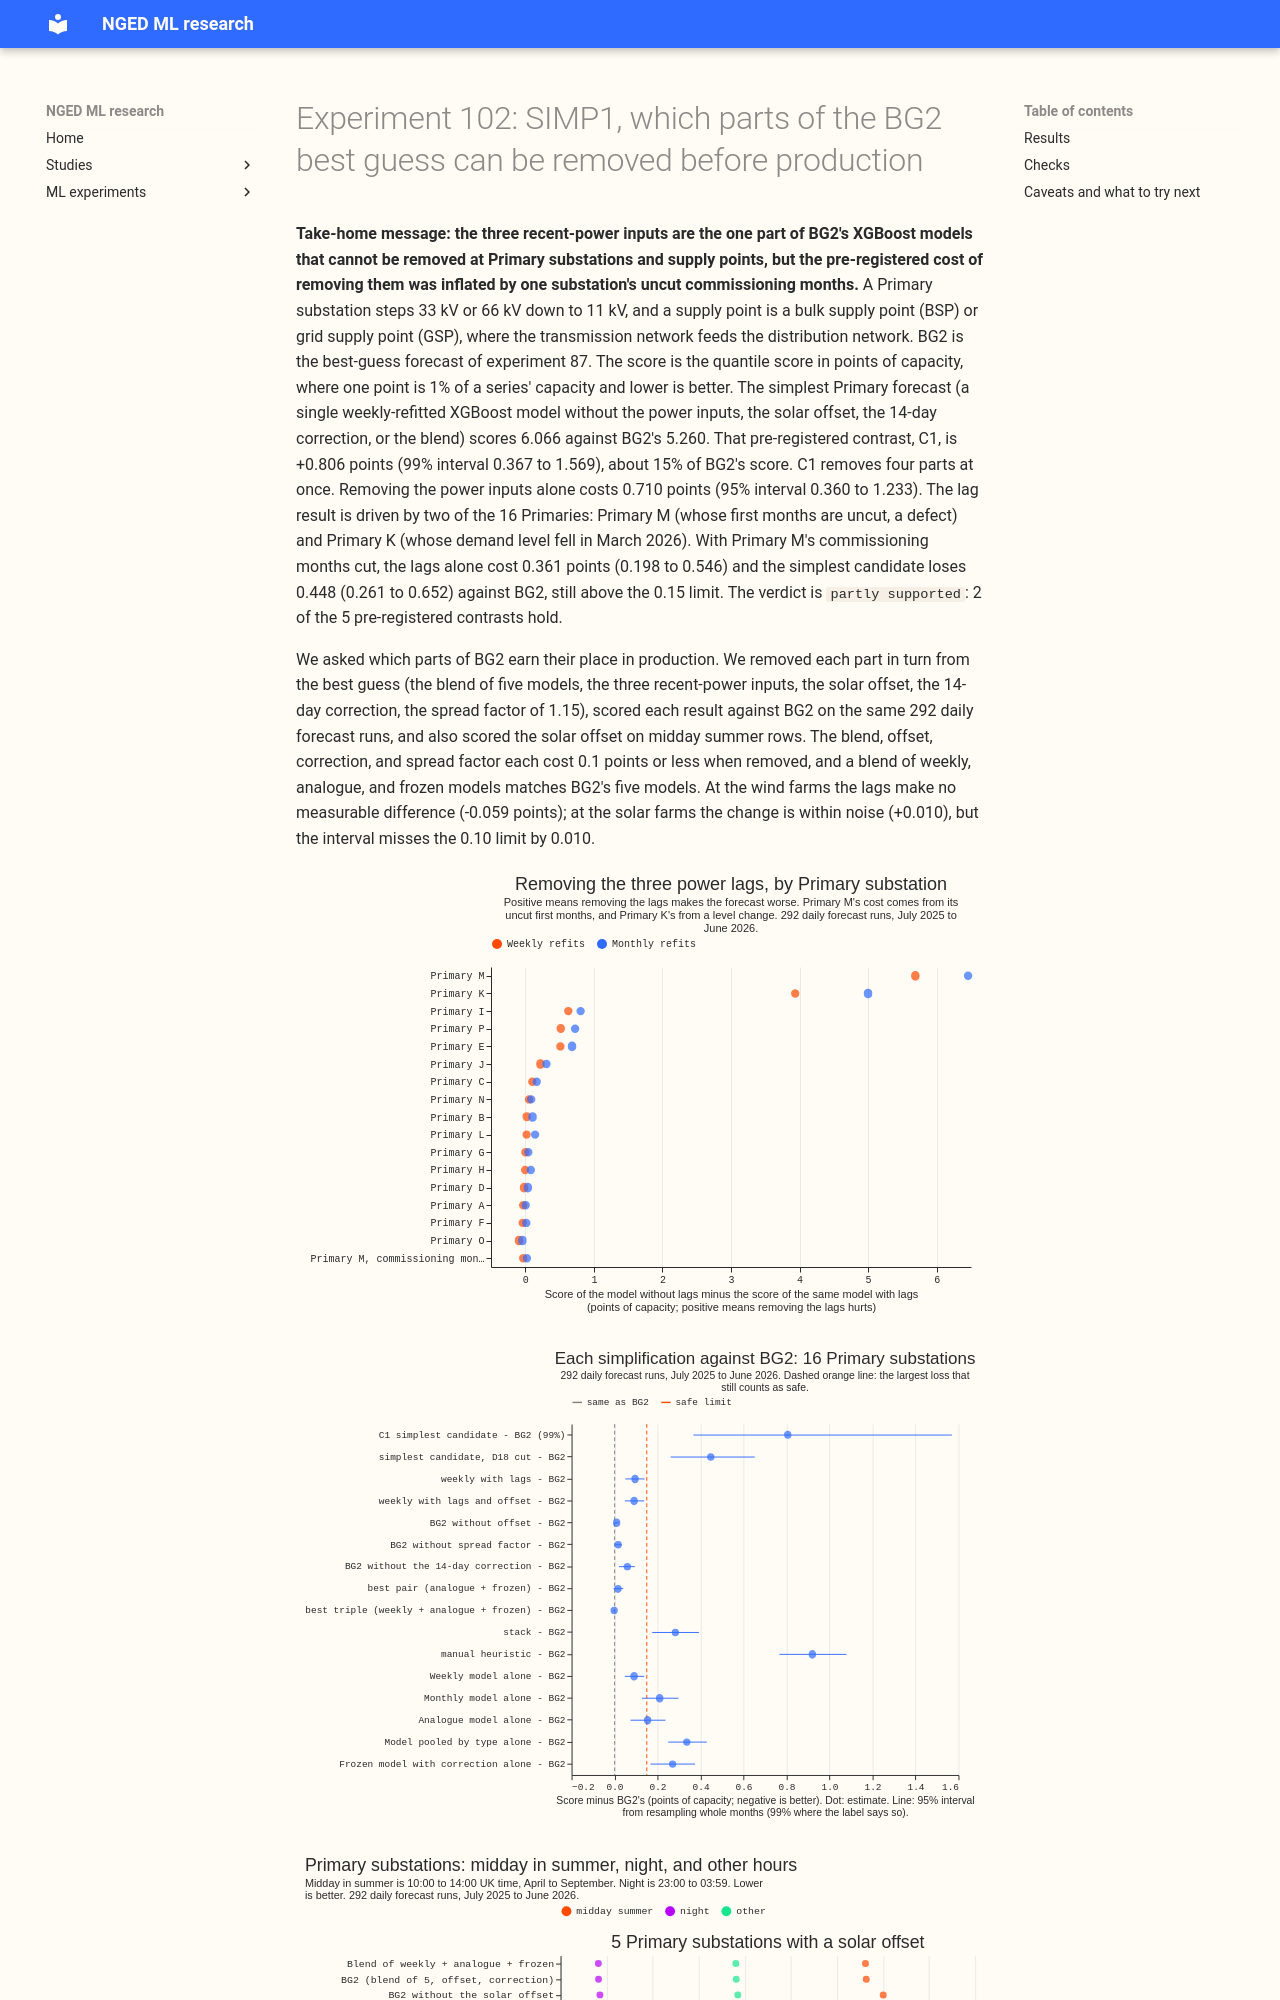

repository: openclimatefix/nged-ml-research · page: ml-experiments/00102-simp1-simplifying-the-bg2-best-guess-before-production/result/index.html · generator: mkdocs

---
id: "00102"
slug: simp1-simplifying-the-bg2-best-guess-before-production
theme: production-reference-and-best-guess
also_relevant_to:
  - lagged-power-and-error-correction
  - generator-forecasting
  - solar-disaggregation
status: done
size: complex
hypothesis: >-
  A single weekly-refitted XGBoost model without the three power lags, the solar offset, the 14-day
  correction, or the blend scores within 0.15 points of capacity of BG2 at the 16 Primary
  substations, within 0.30 at the 4 bulk and grid supply points, within 0.10 at the 6 solar farms, and
  within 0.30 at the 3 wind farms. We expect the Primary claim to fail and the other three to be
  close calls (see the prediction). Separately, the solar offset helps most where it should, at midday
  in summer at the 5 Primary substations that have one.
prediction: >-
  Dropping the three power lags raises the score by 0.05 to 0.30 points at Primaries, 0.10 to 0.50 at
  supply points, 0.10 to 0.40 at solar farms, and 0.10 to 0.50 at wind farms, because earlier
  experiments found lagged power helps most in the first day. The simplest Primary candidate scores
  0.20 to 0.40 above BG2 (the weekly model alone is already 0.095 above, experiment 87), so we expect
  C1 to fail its 0.15 threshold; the ranges for supply points and wind straddle their 0.30
  thresholds, so C2 and C4 are genuinely open. The best
  2-member blend is within 0.05 of BG2. The solar offset lowers the score by 0.05 to 0.15 at the 5
  offset Primaries in midday summer rows, and by less than 0.01 at night.
decision_rule: >-
  Five verdict contrasts, each read at 99% (5% divided by five, Bonferroni), whole origin months
  resampled, 20,000 resamples. C1 to C4 are the simplest candidate of each target class minus BG2 on
  the same runs. The simplest candidate is, for Primary, the single weekly-refitted N1 without lags,
  offset, correction, or blend and with BG2's spread factor of 1.15; for supply points, the weekly N1
  without lags and with the spread factor of 1.15 (as in BG2's `b_weekly`, which is weekly); for
  solar and wind farms, BG2's ENS-trained N1 without lags, refitted monthly and with no spread
  factor, like the stored arm `g_ens_weekly`, which experiment 87 also refitted monthly. A
  simplification is safe to take to production when the interval's upper end lies below the
  threshold: +0.15 (Pri
